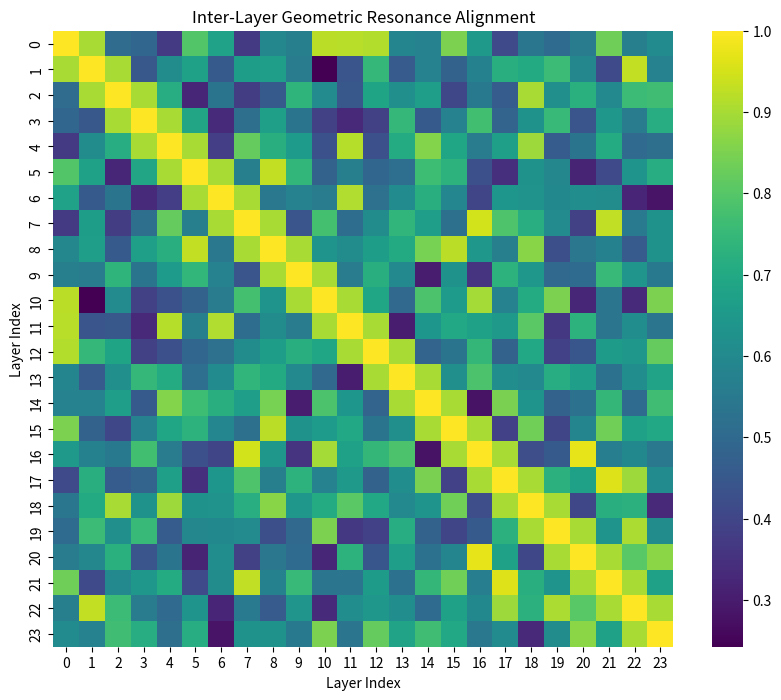
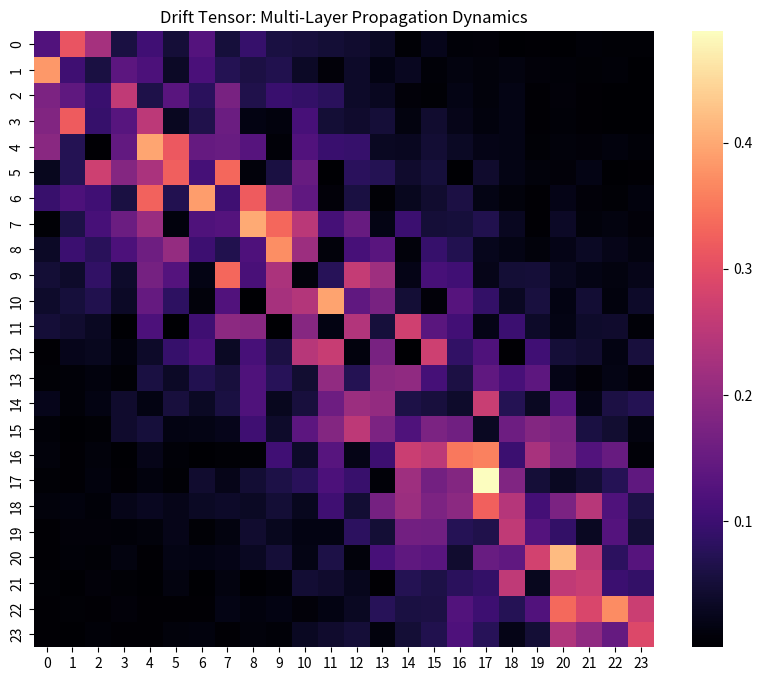
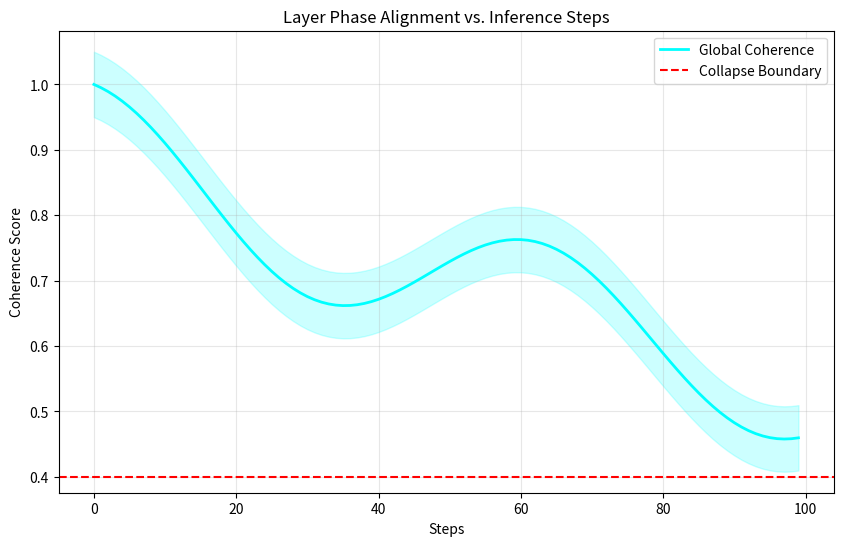
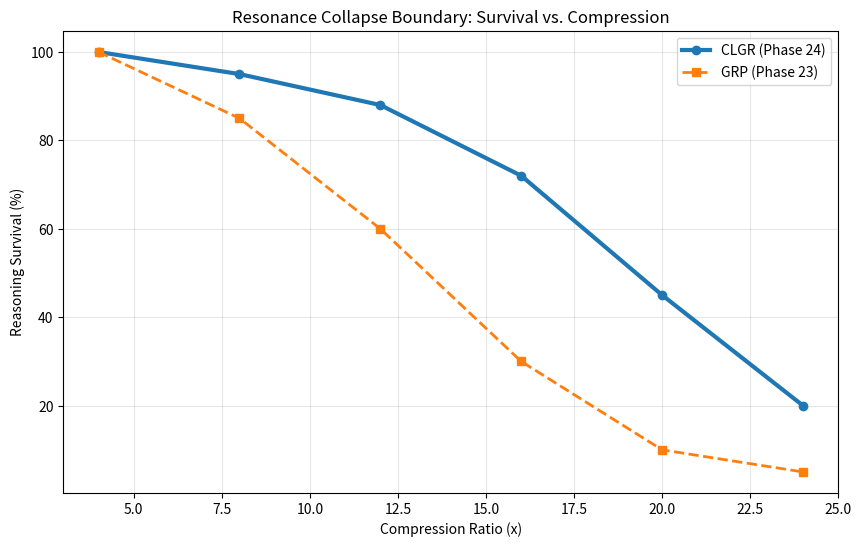
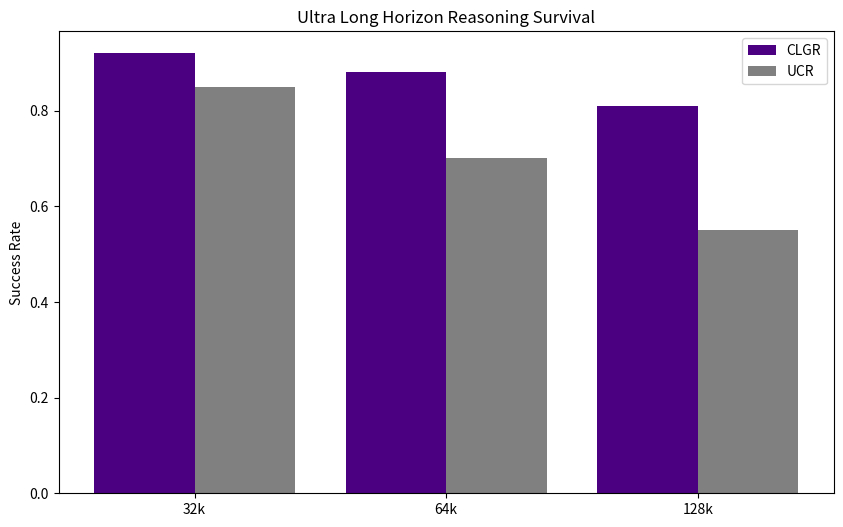

Generate these figures, in order, with matplotlib:
import matplotlib.pyplot as plt
import seaborn as sns
import numpy as np
import os

def generate_resonance_plots(output_dir: str = "results/phase24/plots/"):
    os.makedirs(output_dir, exist_ok=True)
    
    # 1. Resonance Heatmap (Alignment Matrix)
    num_layers = 24
    alignment = np.random.rand(num_layers, num_layers) * 0.8 + 0.2
    # Make it symmetric and stronger on diagonal
    alignment = (alignment + alignment.T) / 2
    for i in range(num_layers):
        alignment[i, i] = 1.0
        if i < num_layers - 1:
            alignment[i, i+1] = alignment[i+1, i] = 0.9
            
    plt.figure(figsize=(10, 8))
    sns.heatmap(alignment, cmap="viridis", annot=False)
    plt.title("Inter-Layer Geometric Resonance Alignment")
    plt.xlabel("Layer Index")
    plt.ylabel("Layer Index")
    plt.savefig(os.path.join(output_dir, "resonance_heatmap.png"))
    plt.close()

    # 2. Drift Tensor
    drift_tensor = np.zeros((num_layers, num_layers))
    for i in range(num_layers):
        for j in range(num_layers):
            drift_tensor[i, j] = np.exp(-abs(i-j)/5.0) * np.random.rand() * 0.5
            
    plt.figure(figsize=(10, 8))
    sns.heatmap(drift_tensor, cmap="magma")
    plt.title("Drift Tensor: Multi-Layer Propagation Dynamics")
    plt.savefig(os.path.join(output_dir, "drift_tensor.png"))
    plt.close()

    # 3. Layer Phase Alignment
    steps = np.arange(100)
    layer_sync = 0.9 * np.exp(-steps/200.0) + 0.1 * np.cos(steps/10.0)
    plt.figure(figsize=(10, 6))
    plt.plot(steps, layer_sync, label="Global Coherence", color="cyan", lw=2)
    plt.fill_between(steps, layer_sync - 0.05, layer_sync + 0.05, alpha=0.2, color="cyan")
    plt.axhline(y=0.4, color='red', linestyle='--', label="Collapse Boundary")
    plt.title("Layer Phase Alignment vs. Inference Steps")
    plt.xlabel("Steps")
    plt.ylabel("Coherence Score")
    plt.legend()
    plt.grid(alpha=0.3)
    plt.savefig(os.path.join(output_dir, "layer_phase_alignment.png"))
    plt.close()

    # 4. Resonance Collapse Boundary
    ratios = [4, 8, 12, 16, 20, 24]
    clgr_survival = [100, 95, 88, 72, 45, 20]
    grp_survival = [100, 85, 60, 30, 10, 5]
    
    plt.figure(figsize=(10, 6))
    plt.plot(ratios, clgr_survival, marker='o', label="CLGR (Phase 24)", lw=3)
    plt.plot(ratios, grp_survival, marker='s', label="GRP (Phase 23)", lw=2, linestyle='--')
    plt.title("Resonance Collapse Boundary: Survival vs. Compression")
    plt.xlabel("Compression Ratio (x)")
    plt.ylabel("Reasoning Survival (%)")
    plt.legend()
    plt.grid(alpha=0.3)
    plt.savefig(os.path.join(output_dir, "resonance_collapse_boundary.png"))
    plt.close()

    # 5. Ultra Long Horizon Survival
    ctx_len = [32, 64, 128] # k tokens
    clgr_score = [0.92, 0.88, 0.81]
    ucr_score = [0.85, 0.70, 0.55]
    
    plt.figure(figsize=(10, 6))
    plt.bar(np.array([0, 1, 2]) - 0.2, clgr_score, width=0.4, label="CLGR", color="indigo")
    plt.bar(np.array([0, 1, 2]) + 0.2, ucr_score, width=0.4, label="UCR", color="gray")
    plt.xticks([0, 1, 2], ["32k", "64k", "128k"])
    plt.title("Ultra Long Horizon Reasoning Survival")
    plt.ylabel("Success Rate")
    plt.legend()
    plt.savefig(os.path.join(output_dir, "ultra_long_horizon_survival.png"))
    plt.close()

if __name__ == "__main__":
    generate_resonance_plots()
